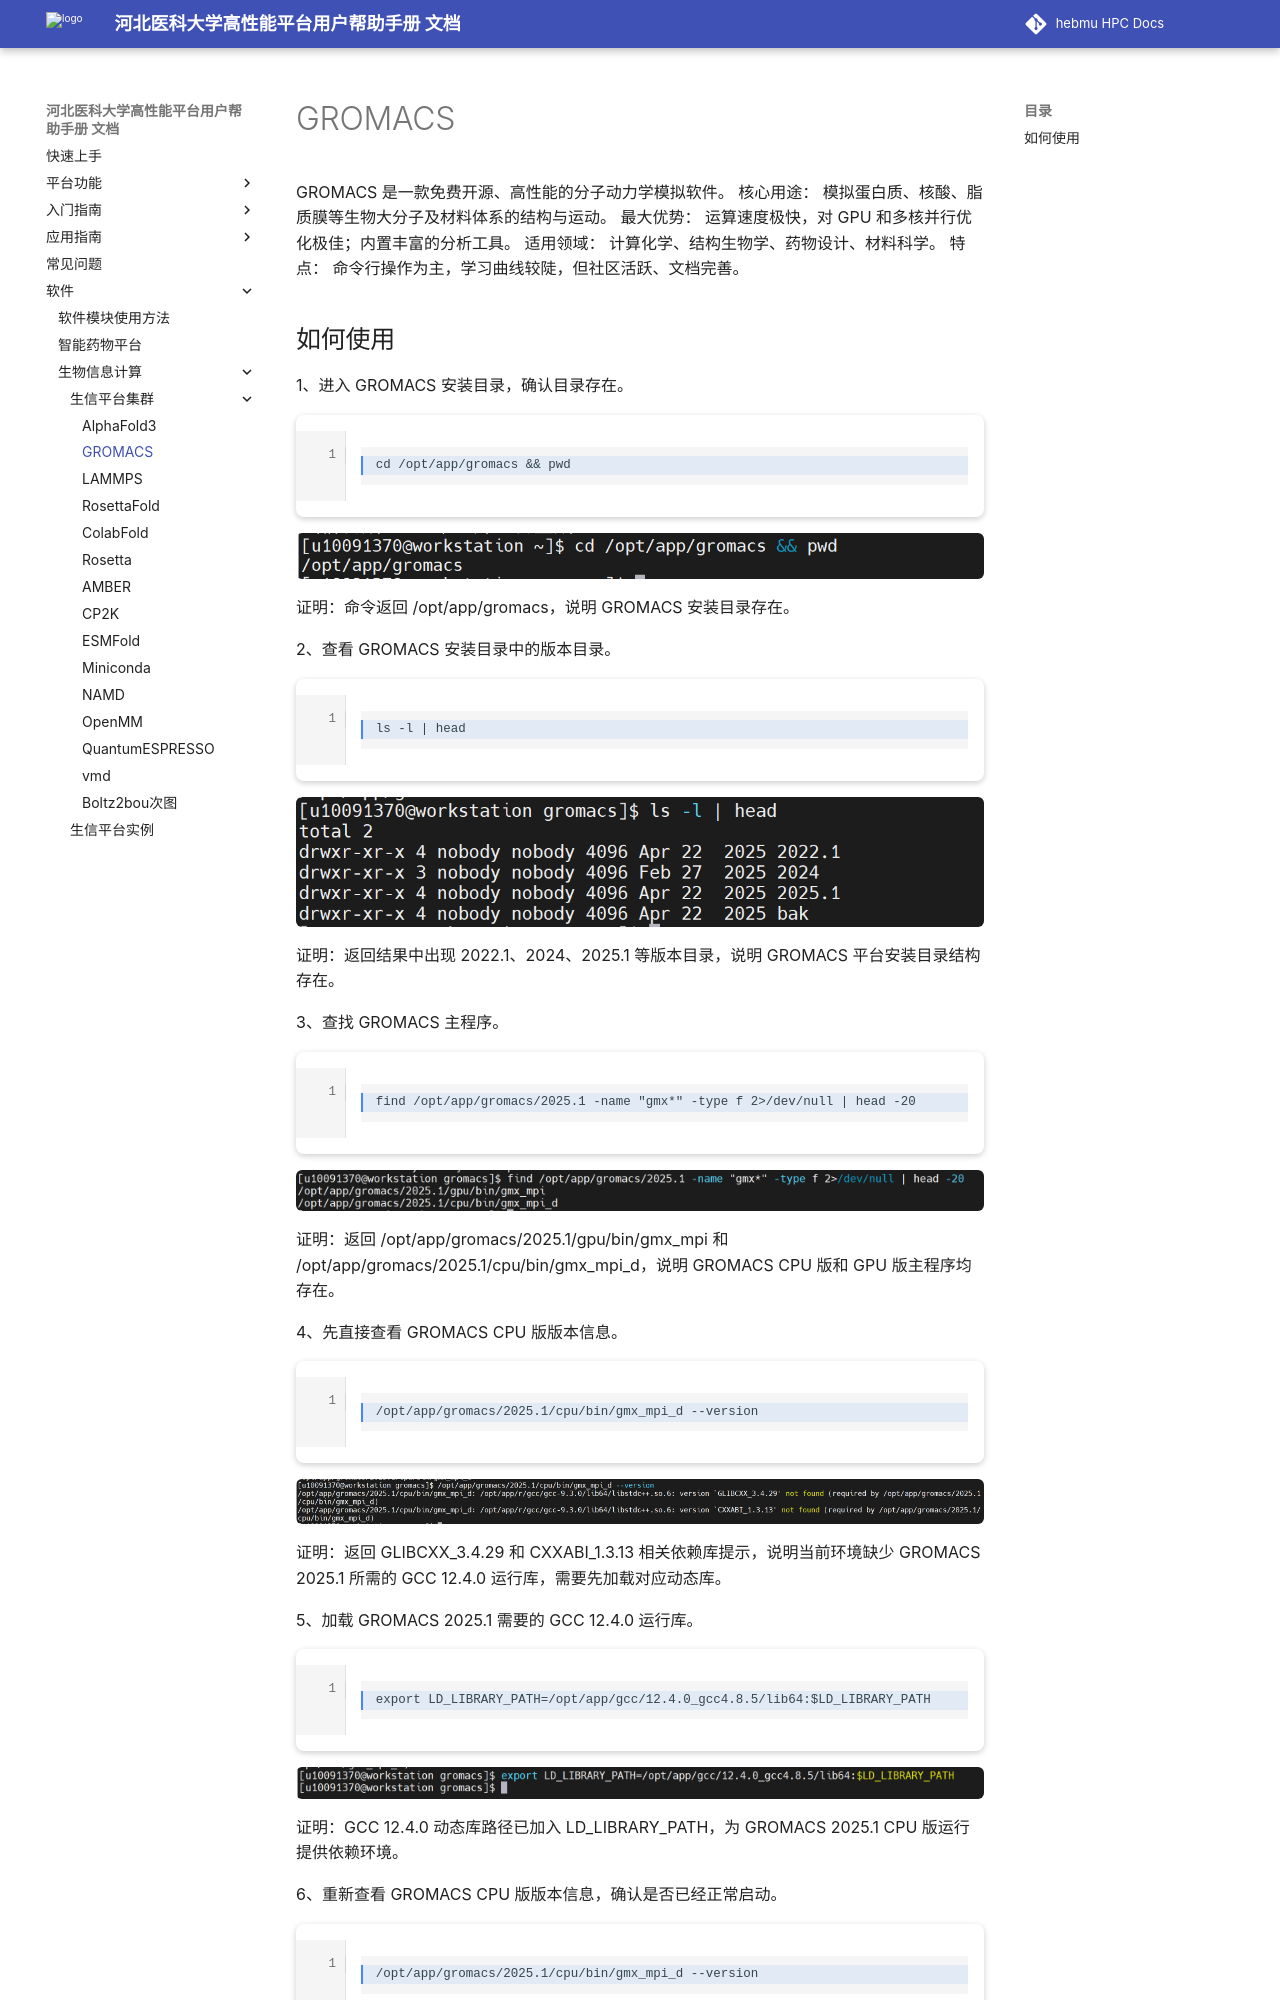

repository: ChengWang97/docs.hpc.msdc.hebmu.edu · page: 06-app/swxxpt/Cluster/gromacs.html · generator: sphinx

GROMACS
=========

GROMACS 是一款免费开源、高性能的分子动力学模拟软件。
核心用途： 模拟蛋白质、核酸、脂质膜等生物大分子及材料体系的结构与运动。
最大优势： 运算速度极快，对 GPU 和多核并行优化极佳；内置丰富的分析工具。
适用领域： 计算化学、结构生物学、药物设计、材料科学。
特点： 命令行操作为主，学习曲线较陡，但社区活跃、文档完善。


如何使用
--------

1、进入 GROMACS 安装目录，确认目录存在。

.. code-block:: text
         :linenos:
         :emphasize-lines: 1

         cd /opt/app/gromacs && pwd

.. figure:: ../../img/gromacs/gromacs-1.png
   :alt: 工作台页面
   :width: 100%
   :class: zoomable

证明：命令返回 /opt/app/gromacs，说明 GROMACS 安装目录存在。

2、查看 GROMACS 安装目录中的版本目录。

.. code-block:: text
         :linenos:
         :emphasize-lines: 1

         ls -l | head

.. figure:: ../../img/gromacs/gromacs-2.png
   :alt: 工作台页面
   :width: 100%
   :class: zoomable

证明：返回结果中出现 2022.1、2024、2025.1 等版本目录，说明 GROMACS 平台安装目录结构存在。

3、查找 GROMACS 主程序。

.. code-block:: text
         :linenos:
         :emphasize-lines: 1

         find /opt/app/gromacs/2025.1 -name "gmx*" -type f 2>/dev/null | head -20

.. figure:: ../../img/gromacs/gromacs-3.png
   :alt: 工作台页面
   :width: 100%
   :class: zoomable

证明：返回 /opt/app/gromacs/2025.1/gpu/bin/gmx_mpi 和 /opt/app/gromacs/2025.1/cpu/bin/gmx_mpi_d，说明 GROMACS CPU 版和 GPU 版主程序均存在。

4、先直接查看 GROMACS CPU 版版本信息。

.. code-block:: text
         :linenos:
         :emphasize-lines: 1

         /opt/app/gromacs/2025.1/cpu/bin/gmx_mpi_d --version

.. figure:: ../../img/gromacs/gromacs-4.png
   :alt: 工作台页面
   :width: 100%
   :class: zoomable

证明：返回 GLIBCXX_3.4.29 和 CXXABI_1.3.13 相关依赖库提示，说明当前环境缺少 GROMACS 2025.1 所需的 GCC 12.4.0 运行库，需要先加载对应动态库。

5、加载 GROMACS 2025.1 需要的 GCC 12.4.0 运行库。

.. code-block:: text
         :linenos:
         :emphasize-lines: 1

         export LD_LIBRARY_PATH=/opt/app/gcc/12.4.0_gcc4.8.5/lib64:$LD_LIBRARY_PATH
